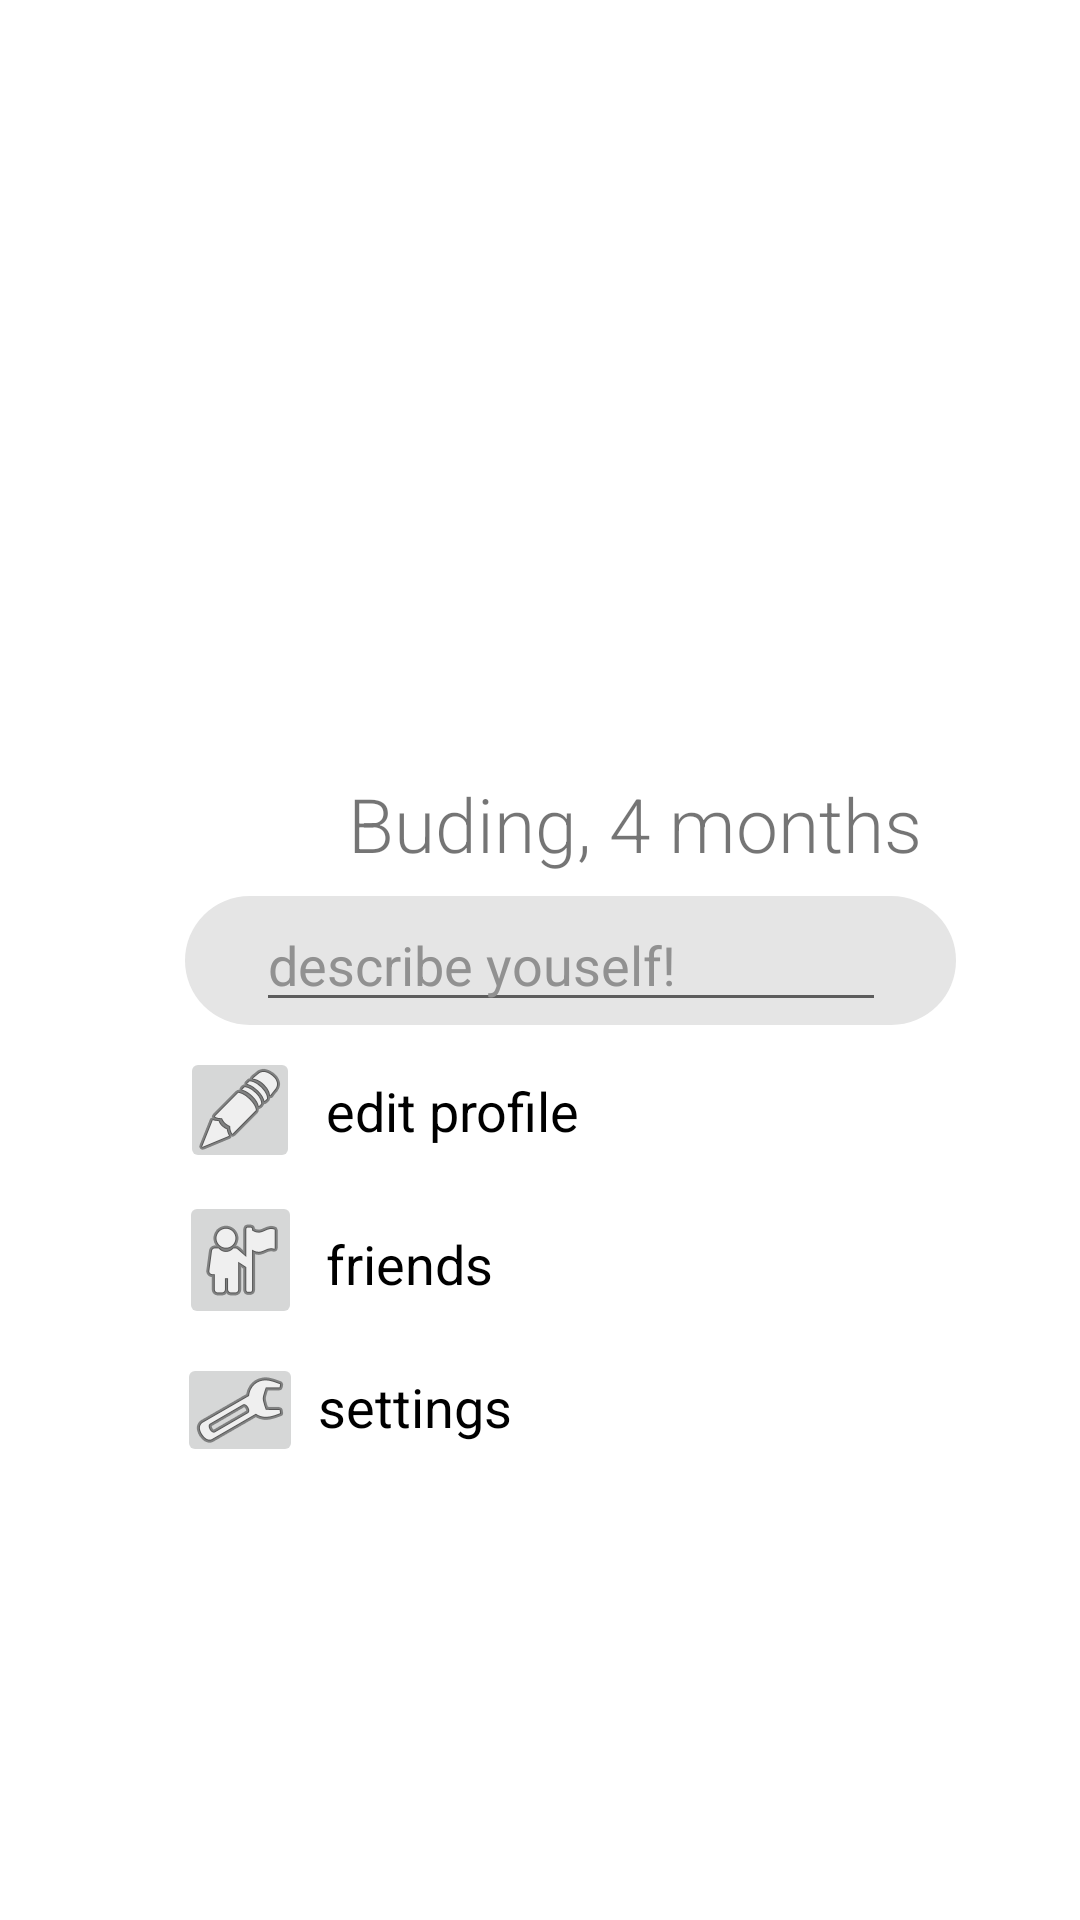

Layout XML and referenced resources for this Android screen:
<!-- AndroidManifest.xml: application theme Theme.PetsDatingApplication -->
<!-- res/layout/fragment_profile.xml -->
<?xml version="1.0" encoding="utf-8"?>
<androidx.constraintlayout.widget.ConstraintLayout xmlns:android="http://schemas.android.com/apk/res/android"
    xmlns:app="http://schemas.android.com/apk/res-auto"
    xmlns:tools="http://schemas.android.com/tools"
    android:id="@+id/fragment_profile"
    android:layout_width="match_parent"
    android:layout_height="match_parent">
    
    

    <ImageView
        android:id="@+id/background"
        android:layout_width="376dp"
        android:layout_height="650dp"
        android:layout_marginStart="8dp"
        android:layout_marginLeft="8dp"
        android:layout_marginEnd="8dp"
        android:layout_marginRight="8dp"
        android:layout_marginBottom="430dp"
        app:layout_constraintBottom_toBottomOf="parent"
        app:layout_constraintEnd_toEndOf="parent"
        app:layout_constraintHorizontal_bias="0.578"
        app:layout_constraintStart_toStartOf="parent"
        app:layout_constraintTop_toTopOf="parent"
        app:srcCompat="@drawable/ic_background"
        tools:ignore="MissingConstraints" />

    <TextView
        android:id="@+id/text_profile"
        android:layout_width="wrap_content"
        android:layout_height="wrap_content"
        android:visibility="invisible"
        tools:ignore="MissingConstraints"
        tools:layout_editor_absoluteX="200dp"
        tools:layout_editor_absoluteY="435dp" />

    <ImageView
        android:id="@+id/user"
        android:layout_width="203dp"
        android:layout_height="176dp"
        android:layout_marginStart="16dp"
        android:layout_marginLeft="16dp"
        android:layout_marginBottom="270dp"
        app:layout_constraintBottom_toBottomOf="parent"
        app:layout_constraintEnd_toEndOf="parent"
        app:layout_constraintStart_toStartOf="parent"
        app:layout_constraintTop_toTopOf="parent"
        app:srcCompat="@drawable/ic_profile"
        tools:ignore="MissingConstraints" />

    <TextView
        android:id="@+id/name_user"
        android:layout_width="248dp"
        android:layout_height="45dp"
        android:layout_marginStart="120dp"
        android:layout_marginLeft="120dp"
        android:layout_marginBottom="80dp"
        android:fontFamily="sans-serif-light"
        android:text="Buding, 4 months"
        android:textSize="25sp"
        app:layout_constraintBottom_toBottomOf="parent"
        app:layout_constraintEnd_toEndOf="parent"
        app:layout_constraintStart_toStartOf="parent"
        app:layout_constraintTop_toTopOf="parent"
        tools:ignore="MissingConstraints" />

    <com.google.android.material.chip.Chip
        android:id="@+id/chip_description"
        android:layout_width="281dp"
        android:layout_height="59dp"
        android:layout_marginStart="20dp"
        android:layout_marginLeft="20dp"
        app:layout_constraintBottom_toBottomOf="parent"
        app:layout_constraintEnd_toEndOf="parent"
        app:layout_constraintStart_toStartOf="parent"
        app:layout_constraintTop_toTopOf="parent" />

    <EditText
        android:id="@+id/describle_yourself"
        android:layout_width="wrap_content"
        android:layout_height="wrap_content"
        android:ems="10"
        android:inputType="textPersonName"
        android:text="describe youself!"
        android:textColor="#919191"
        android:textColorHighlight="#59A8A6A6"
        app:layout_constraintBottom_toBottomOf="parent"
        app:layout_constraintEnd_toEndOf="@+id/chip_description"
        app:layout_constraintStart_toStartOf="@+id/chip_description"
        app:layout_constraintTop_toTopOf="parent" />

    <ImageButton
        android:id="@+id/edit"
        android:layout_width="40dp"
        android:layout_height="42dp"
        android:layout_marginTop="100dp"
        android:layout_marginEnd="200dp"
        android:layout_marginRight="200dp"
        app:layout_constraintBottom_toBottomOf="parent"
        app:layout_constraintEnd_toEndOf="parent"
        app:layout_constraintStart_toStartOf="parent"
        app:layout_constraintTop_toTopOf="parent"
        app:srcCompat="@android:drawable/ic_menu_edit"
        tools:ignore="MissingConstraints" />

    <TextView
        android:id="@+id/edit_profile"
        android:layout_width="143dp"
        android:layout_height="44dp"
        android:layout_marginTop="120dp"
        android:ems="10"
        android:inputType="textPersonName"
        android:text="edit profile"
        android:textColor="#000000"
        android:textSize="18sp"
        app:layout_constraintBottom_toBottomOf="parent"
        app:layout_constraintEnd_toEndOf="parent"
        app:layout_constraintStart_toStartOf="parent"
        app:layout_constraintTop_toTopOf="parent"
        tools:ignore="MissingConstraints" />

    <ImageButton
        android:id="@+id/Friends"
        android:layout_width="41dp"
        android:layout_height="46dp"
        android:layout_marginTop="200dp"
        android:layout_marginEnd="200dp"
        android:layout_marginRight="200dp"
        app:layout_constraintBottom_toBottomOf="parent"
        app:layout_constraintEnd_toEndOf="parent"
        app:layout_constraintStart_toStartOf="parent"
        app:layout_constraintTop_toTopOf="parent"
        app:srcCompat="@android:drawable/ic_menu_myplaces" />

    <TextView
        android:id="@+id/edit_friends"
        android:layout_width="143dp"
        android:layout_height="42dp"
        android:layout_marginTop="220dp"
        android:ems="10"
        android:inputType="textPersonName"
        android:text="friends"
        android:textColor="#000000"
        android:textSize="18sp"
        app:layout_constraintBottom_toBottomOf="parent"
        app:layout_constraintEnd_toEndOf="parent"
        app:layout_constraintStart_toStartOf="parent"
        app:layout_constraintTop_toTopOf="parent" />

    <ImageButton
        android:id="@+id/settings"
        android:layout_width="42dp"
        android:layout_height="38dp"
        android:layout_marginTop="300dp"
        android:layout_marginEnd="200dp"
        android:layout_marginRight="200dp"
        app:layout_constraintBottom_toBottomOf="parent"
        app:layout_constraintEnd_toEndOf="parent"
        app:layout_constraintStart_toStartOf="parent"
        app:layout_constraintTop_toTopOf="parent"
        app:srcCompat="@android:drawable/ic_menu_manage"
        tools:ignore="MissingConstraints" />

    <TextView
        android:id="@+id/profile_settings"
        android:layout_width="148dp"
        android:layout_height="47dp"
        android:layout_marginTop="320dp"
        android:ems="10"
        android:inputType="textPersonName"
        android:text="settings"
        android:textColor="#000000"
        android:textSize="18sp"
        app:layout_constraintBottom_toBottomOf="parent"
        app:layout_constraintEnd_toEndOf="parent"
        app:layout_constraintStart_toStartOf="parent"
        app:layout_constraintTop_toTopOf="parent" />

</androidx.constraintlayout.widget.ConstraintLayout>
<!-- resources referenced by this layout -->
<resources>
  <color name="white">#FFFFFFFF</color>
  <!-- drawable grad (drawable) -->
  <shape xmlns:android="http://schemas.android.com/apk/res/android"
      android:shape="rectangle">
  
      <gradient
          android:angle="45"
          android:endColor="@color/gradEnd"
          android:startColor="@color/gradStart"/>
  
  </shape>
  <string name="textview">TextView</string>
  <style name="Theme.PetsDatingApplication" parent="Theme.MaterialComponents.DayNight.DarkActionBar">
          
          <item name="colorPrimary">@color/purple_500</item>
          <item name="colorPrimaryVariant">@color/purple_700</item>
          <item name="colorOnPrimary">@color/white</item>
          
          <item name="colorSecondary">@color/teal_200</item>
          <item name="colorSecondaryVariant">@color/teal_700</item>
          <item name="colorOnSecondary">@color/black</item>
          
          <item name="android:statusBarColor" tools:targetApi="l">?attr/colorPrimaryVariant</item>
          
      </style>
  <color name="gradEnd">#67EFC8</color>
  <color name="gradStart">#63C9FF</color>
  <color name="purple_500">#FF6200EE</color>
  <color name="purple_700">#FF3700B3</color>
  <color name="teal_200">#FF03DAC5</color>
  <color name="teal_700">#FF018786</color>
  <color name="black">#FF000000</color>
</resources>
